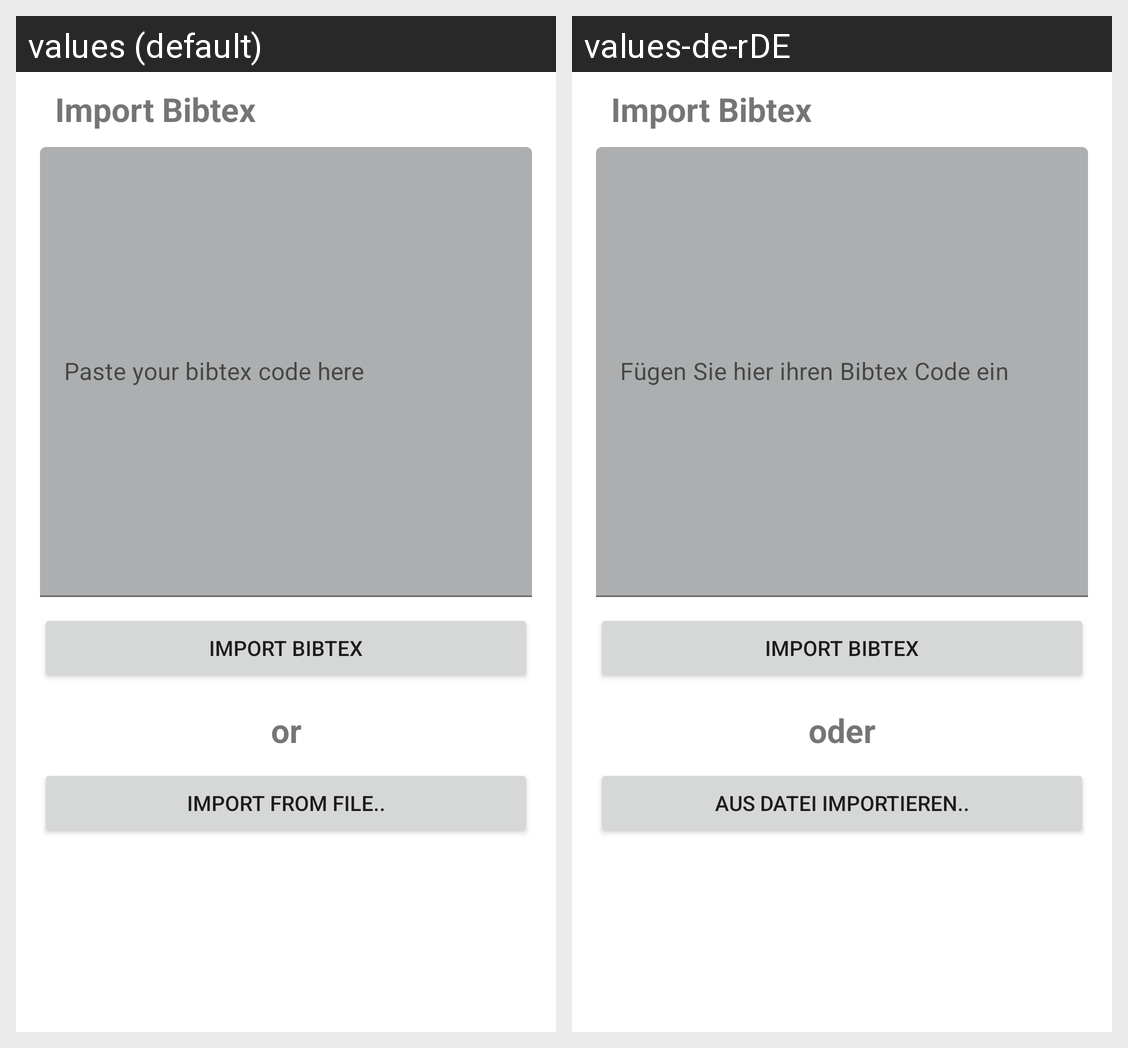

For this localized Android screen grid, give each drawn string resource with its value in every locale shown.
Android screen res/layout/dialog_add_bibtex.xml rendered under 2 locales, left to right: values (default), values-de-rDE. Device: Nexus 5 (rendered at 1080×1920; each locale shown at half size, 540×960, under a caption strip naming it); theme Theme.SLRToolkit.
Strings drawn on this screen, with the default value and each locale's value (text and hints the layout hard-codes, and strings that could not be matched under every locale, appear in the picture but are not listed):

import_bibtex
  values: Import Bibtex
  values-de-rDE: Import Bibtex

paste_bibtex
  values: Paste your bibtex code here
  values-de-rDE: Fügen Sie hier ihren Bibtex Code ein

btn_import_bibtex
  values: Import Bibtex
  values-de-rDE: Import Bibtex

or
  values: or
  values-de-rDE: oder

import_from_file
  values: Import from File..
  values-de-rDE: Aus Datei importieren..
